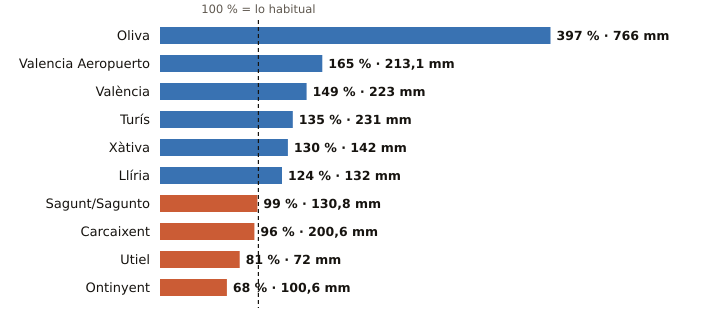

Data behind this chart, as committed beside it:
estacion, provincia, indicativo, mm_otono, referencia_mm, pct, periodo_referencia, hasta, hora
Oliva, Valencia, 8058X, 766.0, 192.9, 397, 1991-2020, 2026-11-06, 2
Valencia Aeropuerto, Valencia, 8414A, 213.1, 128.9, 165, 1991-2020, 2026-11-06, 2
València, Valencia, 8416, 223.0, 149.6, 149, 1991-2020, 2026-11-06, 2
Turís, Valencia, 8337X, 231.0, 171.5, 135, 2008-2025, 2026-11-05, 
Xàtiva, Valencia, 8293X, 142.0, 109.4, 130, 1991-2020, 2026-11-06, 2
Llíria, Valencia, 8409X, 132.0, 106.8, 124, 2008-2025, 2026-11-06, 2
Sagunt/Sagunto, Valencia, 8446Y, 130.8, 131.5, 99, 2006-2025, 2026-11-05, 
Carcaixent, Valencia, 8300X, 200.6, 208.9, 96, 2008-2025, 2026-11-06, 2
Utiel, Valencia, 8309X, 72.0, 89.2, 81, 1991-2020, 2026-11-06, 2
Ontinyent, Valencia, 8283X, 100.6, 148.6, 68, 2008-2025, 2026-11-05, 
